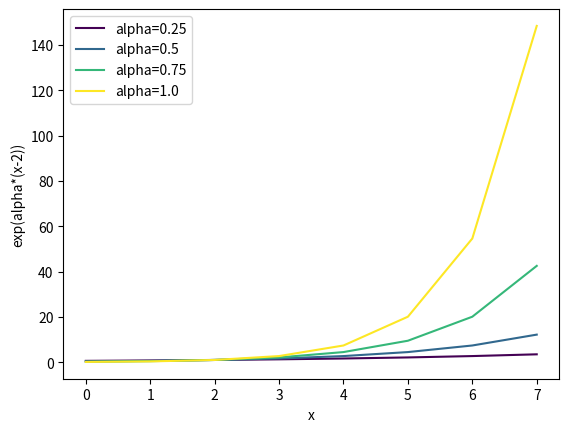

This chart was generated by the following Python code:
from math import exp
import numpy as np
from matplotlib import pylab as pyl
from matplotlib import pyplot as plt

AVG = 2

def exponential_potential(avg, x, alpha):
    return exp(alpha*(x-avg))


def create_analyses(avg=AVG, num_alphas=4):
    colors = pyl.cm.viridis(np.linspace(0, 1, num_alphas))
    for idx, alpha in enumerate(list(reversed(list(np.linspace(1, 0, num_alphas, endpoint=False))))):
        xs = list(range(8))
        ys = [exponential_potential(avg, x, alpha) for x in xs]
        plt.plot(xs, ys, label=f"alpha={alpha}", color=colors[idx])
    plt.legend()
    plt.xlabel("x")
    plt.ylabel("exp(alpha*(x-2))")
    plt.savefig("exponential_potential_analysis.pdf")


if __name__=="__main__":
    create_analyses()